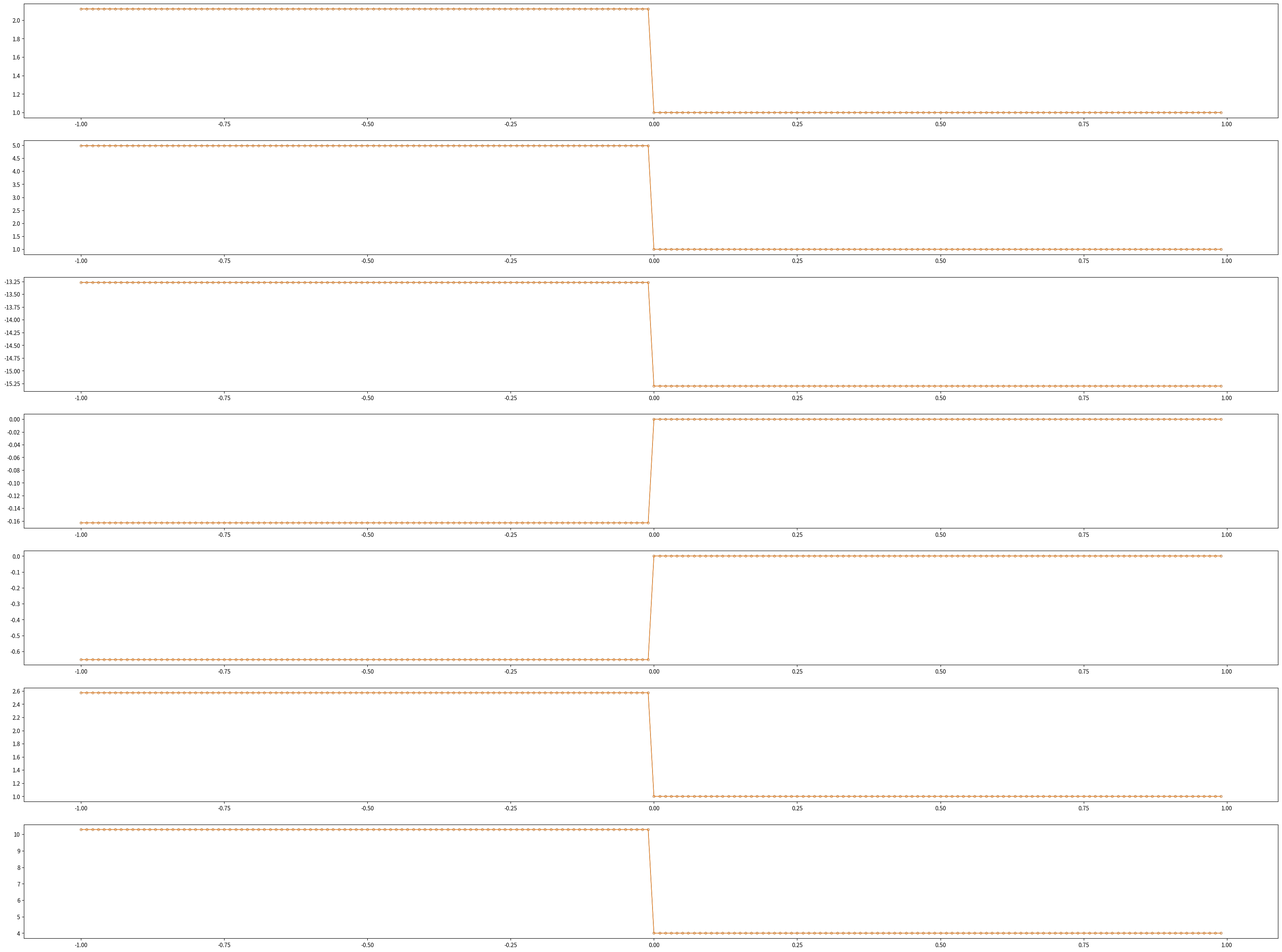

Python code for this plot: (Note: this script raises an exception after producing the figure.)
#! /usr/bin/env python3
# -*- coding: utf-8 -*-
# vim:fenc=utf-8
#
# Created On  : 2023-04-03 00:24
# Last Modified : 2023-05-20 02:18
# Copyright © 2023 myron <yh131996@mail.ustc.edu.cn>
#
# Distributed under terms of the MIT license.


import numpy as np
from numpy import arange, cos, sqrt, sin, abs
from numpy import pi as π
from matplotlib import pyplot as plt
import argparse

# β = 2 γ = 1.6667 accroding to xlsx
_β = 2
_γ = 1.6667
_μ = 1
_Hx = 5

def W2U(W):
    U = W.copy()
    U[:, 1] = W[:, 0]*(W[:, 2]**2 + W[:, 3]**2 + W[:, 4]**2)\
        + W[:, 5]**2 + W[:, 6]**2 + (_β*W[:, 1])/(_γ - 1)
    U[:, 2] = W[:, 0]*W[:, 2]
    U[:, 3] = W[:, 0]*W[:, 3]
    U[:, 4] = W[:, 0]*W[:, 4]
    return U

def U2W(U):
    W = U.copy()
    W[:, 2] = U[:, 2]/U[:, 0]
    W[:, 3] = U[:, 3]/U[:, 0]
    W[:, 4] = U[:, 4]/U[:, 0]
    W[:, 1] = (U[:, 1] - (W[:, 0]*(W[:, 2]**2 + W[:, 3]**2 + W[:, 4]**2))\
        - W[:, 5]**2 - W[:, 6]**2) * (_γ - 1) / _β
    return W

# wave's init value (non-conservative)
# case 0: 2.1 fast
# case 1: 2.1 slow
# case 2: 2.2 fast
# case 3: 2.3 slow
def init(x, type="W", case=0):
    W = np.array([\
        [  2.121,  4.981, -13.27, -0.163, -0.6521, 2.572, 10.29],\
        [      1,      1,  -15.3,      0,       0,     1,     4],\
        [  2.219, 0.4442, 0.5048, 0.0961,  0.0961,     1,     1],\
        [      1,    0.1,-0.9225,      0,       0,     1,     1],\
        [  3.896,  305.9,      0, -0.058,  -0.226, 3.951,  15.8],\
        [      1,      1,  -15.3,      0,       0,     1,     4],\
        [  3.108, 1.4336,      0, 0.2633,  0.2633,   0.1,   0.1],\
        [      1,    0.1,-0.9225,      0,       0,     1,     1],\
        ], float)
    N = x.size
    tmp = np.zeros((7, N), dtype=x.dtype)
    if case <=1:
        conds = [x <= -0, x > 0]
    else:
        conds = [x <= 0.2, x > 0.2]
    if type == "W":
        funcs = W[case*2:case*2+2,:].T
    elif type == "U":
        U = W2U(W)
        funcs = U[case*2:case*2+2,:].T
    for i in range(7):
        tmp[i] = np.piecewise(x, conds, funcs[i])
    return tmp.T

# wave's ref shape from excel
def funcRef(x, C=1, t=0):
    conds = [x < -2.633*t,\
             np.logical_and(x < -1.636*t, x >= -2.633*t),\
             np.logical_and(x < 1.529*t, x >= -1.636*t),\
             np.logical_and(x < 2.480*t, x >= 1.529*t),\
             x >= 2.480*t]
    func_ρ = [0.445,\
             lambda x : (x - (-2.633*t)) * (0.345 - 0.445)/(-1.636*t +2.633*t) + 0.445,\
             0.345,\
             1.304,\
             0.500]
    func_m = [0.311,\
             lambda x : (x - (-2.633*t)) * (0.527 - 0.311)/(-1.636*t +2.633*t) + 0.311,\
             0.527,\
             1.994,\
             0.000]
    func_E = [8.928,\
             lambda x : (x - (-2.633*t)) * (6.570 - 8.928)/(-1.636*t +2.633*t) + 8.928,\
             6.570,\
             7.691,\
             1.428]
    return [np.piecewise(x, conds, func_ρ), np.piecewise(x, conds, func_E), np.piecewise(x, conds, func_m)]


def U2F(U):
    F = U.copy()
    W = U2W(U)
    F[:, 0] = U[:, 2]
    F[:, 1] = U[:, 2] * (W[:,2]**2 + W[:,3]**2 + W[:,4]**2\
              + (_γ*_β*W[:,1])/(U[:,0] * (_γ - 1)))\
              + 2*(U[:,5]**2*W[:,2] + U[:,6]**2*W[:,2] -\
              _Hx * U[:,5] * W[:,3] - _Hx * U[:,6] * W[:, 4])
    F[:, 2] = U[:, 2] * W[:, 2] + 0.5*(_β * W[:,1] +\
              U[:, 5]**2 + U[:, 6]**2)
    F[:, 3] = U[:, 2] * W[:, 3] - _Hx * U[:, 5]
    F[:, 4] = U[:, 2] * W[:, 4] - _Hx * U[:, 6]
    F[:, 5] = U[:, 5] * W[:, 2] - _Hx * W[:, 3]
    F[:, 6] = U[:, 6] * W[:, 2] - _Hx * W[:, 4]
    return F

def U2A(U):
    ga = _γ
    Hx = _Hx
    A = np.zeros((np.size(U, 0), 7, 7), float)
    #A[:,0,0] = 0
    #A[:,0,1] = 0
    A[:,0,2] = 1
    #A[:,0,3] = 0
    #A[:,0,4] = 0
    #A[:,0,5] = 0
    #A[:,0,6] = 0
    A[:,1,0] = (2*Hx*U[:,0]*(U[:,5]*U[:,3]+U[:,6]*U[:,4])+U[:,2]*(U[:,0]*(-ga*U[:,1]+(ga-2)*U[:,5]**2+(ga-2)*U[:,6]**2)+2*(ga-1)*U[:,3]**2+2*(ga-1)*U[:,4]**2)+2*(ga-1)*U[:,2]**3)/U[:,0]**3
    A[:,1,1] = (ga*U[:,2])/U[:,0]
    A[:,1,2] = -((-ga*U[:,1]*U[:,0]+(ga-2)*U[:,5]**2*U[:,0]+(ga-2)*U[:,6]**2*U[:,0]+3*(ga-1)*U[:,2]**2+(ga-1)*U[:,3]**2+(ga-1)*U[:,4]**2)/U[:,0]**2)
    A[:,1,3] = -((2*(Hx*U[:,5]*U[:,0]+(ga-1)*U[:,2]*U[:,3]))/U[:,0]**2)
    A[:,1,4] = -((2*(Hx*U[:,6]*U[:,0]+(ga-1)*U[:,2]*U[:,4]))/U[:,0]**2)
    A[:,1,5] = -((2*(Hx*U[:,3]+(ga-2)*U[:,5]*U[:,2]))/U[:,0])
    A[:,1,6] = -((2*(Hx*U[:,4]+(ga-2)*U[:,6]*U[:,2]))/U[:,0])
    A[:,2,0] = ((ga-3)*U[:,2]**2+(ga-1)*(U[:,3]**2+U[:,4]**2))/(2*U[:,0]**2)
    A[:,2,1] = (ga-1)/2
    A[:,2,2] = -(((ga-3)*U[:,2])/U[:,0])
    A[:,2,3] = (U[:,3]-ga*U[:,3])/U[:,0]
    A[:,2,4] = (U[:,4]-ga*U[:,4])/U[:,0]
    A[:,2,5] = (ga-2)*(-U[:,5])
    A[:,2,6] = (ga-2)*(-U[:,6])
    A[:,3,0] = -((U[:,2]*U[:,3])/U[:,0]**2)
    #A[:,3,1] = 0
    A[:,3,2] = U[:,3]/U[:,0]
    A[:,3,3] = U[:,2]/U[:,0]
    #A[:,3,4] = 0
    A[:,3,5] = -Hx
    #A[:,3,6] = 0
    A[:,4,0] = -((U[:,2]*U[:,4])/U[:,0]**2)
    #A[:,4,1] = 0
    A[:,4,2] = U[:,4]/U[:,0]
    #A[:,4,3] = 0
    A[:,4,4] = U[:,2]/U[:,0]
    #A[:,4,5] = 0
    A[:,4,6] = -Hx
    A[:,5,0] = (Hx*U[:,3]-U[:,5]*U[:,2])/U[:,0]**2
    #A[:,5,1] = 0
    A[:,5,2] = U[:,5]/U[:,0]
    A[:,5,3] = -(Hx/U[:,0])
    #A[:,5,4] = 0
    A[:,5,5] = U[:,2]/U[:,0]
    #A[:,5,6] = 0
    A[:,6,0] = (Hx*U[:,4]-U[:,6]*U[:,2])/U[:,0]**2
    #A[:,6,1] = 0
    A[:,6,2] = U[:,6]/U[:,0]
    #A[:,6,3] = 0
    A[:,6,4] = -(Hx/U[:,0])
    #A[:,6,5] = 0
    A[:,6,6] = U[:,2]/U[:,0]
    return A


def shift1(X):
    return np.pad(np.roll(X, 1, axis=0)[1:-1,:,:], ((1,), (0,), (0,)), 'edge')
def shift_sub1(X):
    return X - shift1(X)
def shift_ave1(X):
    return 0.5*(X + shift1(X))

# still need to be done
def Lax_u_n(u, C=0.5, t=100):
    #print('calling upwind, ', w, γ, C, t)
    N = np.size(u,0)
    print(N)
    f = U2F(u)
    a = U2A(u)
    tmp_u = np.expand_dims(np.pad(u, ((1,), (0,)), 'edge'), [0, -1]).repeat(2, axis=0)
    F = np.expand_dims(np.pad(f, ((1,), (0,)), 'edge'), [-1])
    A = np.pad(a, ((1,), (0,), (0,)), 'edge')
    print("----------")
    print(tmp_u.shape)
    for n in range(2):
        cur = n%2
        nex = (n%2 + 1)%2
        F= np.expand_dims(U2F(tmp_u[cur,:,:,0]), [-1])
        A = U2A(tmp_u[cur,:,:,0])
        if n == 0:
            print(t)
            print(F.shape)
            print(A.shape)
        dF = shift_sub1(F)
        ddF = shift_sub1(dF)
        aU = shift_ave1(tmp_u[cur,:,:,:])
        A = U2A(aU[:,:,0])
        Lax_term = A@dF
        Lax_sub = shift_sub1(Lax_term)
        tmp_u[nex,:,:,:] = tmp_u[cur,:,:,:] - 0.5*C*shift1(ddF) + 0.5*C*C*shift1(Lax_sub)

#        for i in range(N):
#            I = i+1
#            #Am = U2A(0.5*(tmp_u[cur,I-1:I,:,0] + tmp_u[cur,I:I+1,:,0]))
#            #Ap = U2A(0.5*(tmp_u[cur,I:I+1,:,0] + tmp_u[cur,I+1:I+2,:,0]))
#            tmp_u[nex, I:I+1, :, :] = tmp_u[cur, I:I+1, :, :]\
#                -0.5*C*ddF[I+1:I+2, :, :]\
#                +0.5*C*C*(A[I+1:I+2,:,:]@dF[I+1:I+2,:,:]\
#                -A[I:I+1]@dF[I:I+1,:,:])
        result = tmp_u[nex,1:-1,:]
        tmp_u = np.pad(tmp_u[:,1:-1,:,:], ((0,),(1,),(0,),(0,)), 'edge')
    print("result:", result.shape)
    return result

def Upwind_u(u, C=0.5, t=100):
    #print('calling upwind, ', w, γ, C, t)
    γ = _γ
    N = u[:,0].size
    tmp_u = np.expand_dims(np.pad(u, ((1,), (0,)), 'edge'), [0, -1]).repeat(2, axis=0)
    for n in range(t):
        cur = n%2
        nex = (n%2 + 1)%2
        c_u = tmp_u[cur,:,:,:]
        #dia_ = U2λ(c_u, γ)
        #R = U2R(c_u, γ)
        #L = U2L(c_u, γ)
        #A = R@dia_@L
        A = U2A(c_u[:,:,0])
        vals, vecs = np.linalg.eig(A)
        dia_ = vecs.copy()
        for ii in range(N+2):
            dia_[ii, :, :] = np.diag(vals[ii, :])
        R = vecs
        L = np.linalg.inv(vecs)
        Rl = np.pad(np.roll(R, 1, axis=0)[1:-1,:,:], ((1,),(0,),(0,)), 'edge')
        Rr = np.pad(np.roll(R, -1, axis=0)[1:-1,:,:], ((1,),(0,),(0,)), 'edge')
        Ll = np.pad(np.roll(L, 1, axis=0)[1:-1,:,:], ((1,),(0,),(0,)), 'edge')
        Lr = np.pad(np.roll(L, -1, axis=0)[1:-1,:,:], ((1,),(0,),(0,)), 'edge')
        dia_l = np.pad(np.roll(dia_, 1, axis=0)[1:-1,:,:], ((1,),(0,),(0,)), 'edge')
        dia_r = np.pad(np.roll(dia_, -1, axis=0)[1:-1,:,:], ((1,),(0,),(0,)), 'edge')
        pos_dl = np.where(dia_l>=0, dia_l, 0)
        neg_dl = np.where(dia_l<0, dia_l, 0)
        pos_dr = np.where(dia_r>=0, dia_r, 0)
        neg_dr = np.where(dia_r<0, dia_r, 0)
        pos_d = np.where(dia_>=0, dia_, 0)
        neg_d = np.where(dia_<0, dia_, 0)
        up = c_u - np.pad(np.roll(c_u, 1, axis=0)[1:-1,:,:], ((1,),(0,),(0,)), 'edge')
        um = np.pad(np.roll(c_u, -1, axis=0)[1:-1,:,:], ((1,),(0,),(0,)), 'edge') - c_u
        #tmp_u[nex, :, :, :] =  c_u \
        #        - C * ((0.5*Rl@pos_dl@Ll+0.5*R@pos_dl@L)@up\
        #        + (0.5*Rr@neg_dr@Lr + 0.5*R@neg_dr@L)@um)
        tmp_u[nex, :, :, :] =  c_u \
                - C * ((0.5*Rl@pos_dl@Ll+0.5*R@pos_d@L)@up\
                + (0.5*Rr@neg_dr@Lr + 0.5*R@neg_d@L)@um)
        result = tmp_u[nex,1:-1,:,:]
    return result

def shift(u, i=1):
    if i == 0:
        return u
    else:
        return np.pad(np.roll(u, i, axis=0)[1:-1,:,:], ((1,),(0,),(0,)), 'edge')

def get_RL(c_u):
    A = U2A(c_u[:,:,0])
    N = c_u[:,0,0].size
    vals, vecs = np.linalg.eig(A)
    dia_ = vecs.copy()
    for ii in range(N):
        dia_[ii, :, :] = np.diag(vals[ii, :])
    R = vecs
    L = np.linalg.inv(vecs)
    return R,dia_,L

def div_pn(A):
    return np.where(A>=0, A, 0), np.where(A<0, A, 0)

from numpy import logical_and as band
from numpy import logical_not as bnot
from numpy import logical_or as bor

def minmod(A, B):
    c1 = np.where(A > B, True, False)
    c2 = np.where(A > 0, True, False)
    c3 = np.where(B > 0, True, False)
    result = np.where(band(bnot(c1), c2), A, 0)
    result = np.where(band(c1, c2), B, result)
    result = np.where(band(c1, bnot(c2)), A, result)
    result = np.where(band(bnot(c1), bnot(c3)), B, result)
    return result

def TVD_u(u, C=0.5, t=100):
    #print('calling upwind, ', w, γ, C, t)
    γ = _γ
    N = u[:,0].size
    tmp_u = np.expand_dims(np.pad(u, ((1,), (0,)), 'edge'), [0, -1]).repeat(2, axis=0)
    for n in range(t):
        cur = n%2
        nex = (n%2 + 1)%2
        c_u = tmp_u[cur,:,:,:]
        R,dia_,L = get_RL(c_u)
        Rl = shift(R, 1)
        Rr = shift(R, -1)
        Ll = shift(L, 1)
        Lr = shift(L, -1)
        dia_l = shift(dia_, 1)
        dia_r = shift(dia_, -1)
        pos_dl, neg_dl = div_pn(dia_l)
        pos_dr, neg_dr = div_pn(dia_r)
        pos_d, neg_d = div_pn(dia_)
        up = c_u - shift(c_u, 1)
        um = shift(c_u, -1) - c_u
        pos_A = 0.5*Rl@pos_dl@Ll + 0.5*R@pos_d@L
        neg_A = 0.5*Rr@neg_dr@Lr + 0.5*R@neg_d@L
        #pos_A = 1*R@pos_d@L
        #neg_A = 1*R@neg_d@L
        tmp_u[nex, :, :, :] =  c_u \
                - C * (pos_A@up + neg_A@um)\
                - 0.5 * C * (1 - C) *\
                ( minmod(pos_A@up, shift(pos_A@up, -1)) -\
                minmod(pos_A@up, shift(pos_A@up, 1)))\
                - 0.5 * C * (1 - C) *\
                ( minmod(shift(neg_A@um, 1), shift(neg_A@um, 0)) -\
                minmod(shift(neg_A@um, -1), shift(neg_A@um, 0)))
        result = tmp_u[nex,1:-1,:,:]
    return result

def Lax_u(u, C=0.5, t=100):
    #print('calling upwind, ', w, γ, C, t)
    N = np.size(u,0)
    f = U2F(u)
    a = U2A(u)
    tmp_u = np.expand_dims(np.pad(u, ((1,), (0,)), 'edge'), [0, -1]).repeat(2, axis=0)
    F = np.expand_dims(np.pad(f, ((1,), (0,)), 'edge'), [-1])
    A = np.pad(a, ((1,), (0,), (0,)), 'edge')
    for n in range(t):
        cur = n%2
        nex = (n%2 + 1)%2
        F = np.expand_dims(U2F(tmp_u[cur,:,:,0]), [-1])
        A = U2A(tmp_u[cur,:,:,0])
        if n == 0:
            print(t)
            print(F.shape)
            print(A.shape)
        for i in range(N):
            I = i+1
            tmp_u[nex, I:I+1, :, :] = tmp_u[cur, I:I+1, :, :]\
                -0.5*C*(F[I+1:I+2, :, :] - F[I-1:I, :, :])\
                +0.5*C*C*(0.5*(A[I+1:I+2,:,:] + A[I:I+1,:,:])@(F[I+1:I+2,:,:] - F[I:I+1,:,:])\
                -0.5*(A[I:I+1,:,:] + A[I-1:I,:,:])@(F[I:I+1,:,:] - F[I-1:I,:,:]))
        result = tmp_u[nex,1:-1,:]
        tmp_u = np.pad(tmp_u[:,1:-1,:,:], ((0,),(1,),(0,),(0,)), 'edge')
    print("result:", result.shape)
    return result


if  __name__ == '__main__':
    parser = argparse.ArgumentParser(description="calculate X to the power of Y")
    group = parser.add_mutually_exclusive_group()
    parser.add_argument("-x", "--resolution", default=0.01, type=float, help="length of Δx")
    parser.add_argument("-n", "--numbers", default=0, type=int, help="length of Δx")
    parser.add_argument("-C", "--ratio", default=0.5, type=float, help="Δt/Δx")
    parser.add_argument("-s", "--start", default=-1, type=float, help="f(x) when t=0")
    parser.add_argument("-e", "--end", default=1, type=float, help="f(x) when t=0")
    parser.add_argument("-m", "--methods", default="Upwind,LaxWendroff", type=str, help="methods")
    parser.add_argument("-t", "--times", default="0,0.1", type=str, help="time")
    parser.add_argument("-case", "--case", default=0, type=int, help="case")
    parser.add_argument("-o", "--output", default="W", type=str, help="output format")
    parser.add_argument("-i", "--input", default="U", type=str, help="intput format")
    parser.add_argument("-w", "--watch", default="0.1,0.5", type=str, help="intput format")
    parser.add_argument("-y", "--ylim", default="1.5,1.5,1.6,1.7,1.8,1.9,1.9", type=str, help="intput format")
    args = parser.parse_args()

    Ts = [float(idx) for idx in args.times.split(',')]
    wt = [float(idx) for idx in args.watch.split(',')]
    ylims = [float(idx) for idx in args.ylim.split(',')]
    methods = args.methods.split(',')
    if args.numbers != 0:
        res = (args.end-args.start)/args.numbers
    else:
        res = args.resolution
    # Δx: args.resolution
    x = np.arange(args.start, args.end, res)
    # C is Δt/Δx
    C = args.ratio
    # Δt
    t = C * res

    case = args.case
    print("running case ", case)
    u = init(x, args.input, case)
    w = U2W(u)
    print(w[1])
    print(u[1])
    F = U2F(u)
    print(F[1])
    # A = U2A(u)
    # print("A:", A.shape)

    ## show init stats
    #print(u.shape)
    #fig, axs = plt.subplots(7,
    #                        1,
    #                        figsize=(40, 12))
    #print(range(np.size(u, 1)))
    #for i in range(np.size(u, 1)):
    #    print(i)
    #    axs[i].plot(x, u[:,i])
    #plt.show()

    fig, axs = plt.subplots(7,
                            1,#len(methods),
                            figsize=(40, 30))
    for (T, i) in zip(Ts, range(len(Ts))):
        for (method, j) in zip(methods, range(len(methods))):
            n_t = int(T/t)
            if n_t == 0:
                output = u
            else:
                if method == "Upwind":
                    output = Upwind_u(u, C, n_t)
                elif method == "LaxWendroff":
                    output = Lax_u_n(u, C, n_t)
                elif method == "TVD":
                    output = TVD_u(u, C, n_t)
                else:
                    print("error input function")
            print(j)
            if args.output == "W":
                output = U2W(output)
            axs[0].plot(x, output[:, 0], linewidth=1, marker="o", markeredgewidth=0.6, markersize=4, markerfacecolor="none")
            axs[1].plot(x, output[:, 1], linewidth=1, marker="o", markeredgewidth=0.6, markersize=4, markerfacecolor="none")
            axs[2].plot(x, output[:, 2], linewidth=1, marker="o", markeredgewidth=0.6, markersize=4, markerfacecolor="none")
            axs[3].plot(x, output[:, 3], linewidth=1, marker="o", markeredgewidth=0.6, markersize=4, markerfacecolor="none")
            axs[4].plot(x, output[:, 4], linewidth=1, marker="o", markeredgewidth=0.6, markersize=4, markerfacecolor="none")
            axs[5].plot(x, output[:, 5], linewidth=1, marker="o", markeredgewidth=0.6, markersize=4, markerfacecolor="none")
            axs[6].plot(x, output[:, 6], linewidth=1, marker="o", markeredgewidth=0.6, markersize=4, markerfacecolor="none")

    axs[0].set_xlim([wt[0], wt[1]])
    axs[1].set_xlim([wt[0], wt[1]])
    axs[2].set_xlim([wt[0], wt[1]])
    axs[3].set_xlim([wt[0], wt[1]])
    axs[4].set_xlim([wt[0], wt[1]])
    axs[5].set_xlim([wt[0], wt[1]])
    axs[6].set_xlim([wt[0], wt[1]])

    axs[0].set_ylabel("ρ")
    axs[1].set_ylabel("E")
    axs[2].set_ylabel("ρv_x")
    axs[3].set_ylabel("ρv_y")
    axs[4].set_ylabel("ρv_x")
    axs[5].set_ylabel("H_y")
    axs[6].set_ylabel("H_z")

    axs[0].set_ylim([ylims[0], ylims[1]])
    axs[1].set_ylim([ylims[2], ylims[3]])
    axs[2].set_ylim([ylims[4], ylims[5]])
    axs[3].set_ylim([ylims[6], ylims[7]])
    axs[4].set_ylim([ylims[8], ylims[9]])
    axs[5].set_ylim([ylims[10], ylims[11]])
    axs[6].set_ylim([ylims[12], ylims[13]])

    #lines_labels = [ax.get_legend_handles_labels() for ax in fig.axes]
    #lines, labels = [sum(lol, []) for lol in zip(*lines_labels)]
    #fig.legend(lines, labels, scatterpoints = 1)
    #axs[0].legend(loc="upper right")
    #axs[1].legend(loc="upper right")
    #axs[2].legend(loc="upper right")
    #axs[3].legend(loc="upper right")
    #axs[4].legend(loc="upper right")
    #axs[5].legend(loc="upper right")
    #axs[6].legend(loc="upper right")
    print(wt[0], wt[1])
    print(ylims)
    plt.savefig('../figures/case1_fast_upwind_TVD.pdf', bbox_inches='tight')
    #plt.savefig('../figures/case1_fast_upwind_TVD.pdf', bbox_inches='tight')
    #plt.show()
